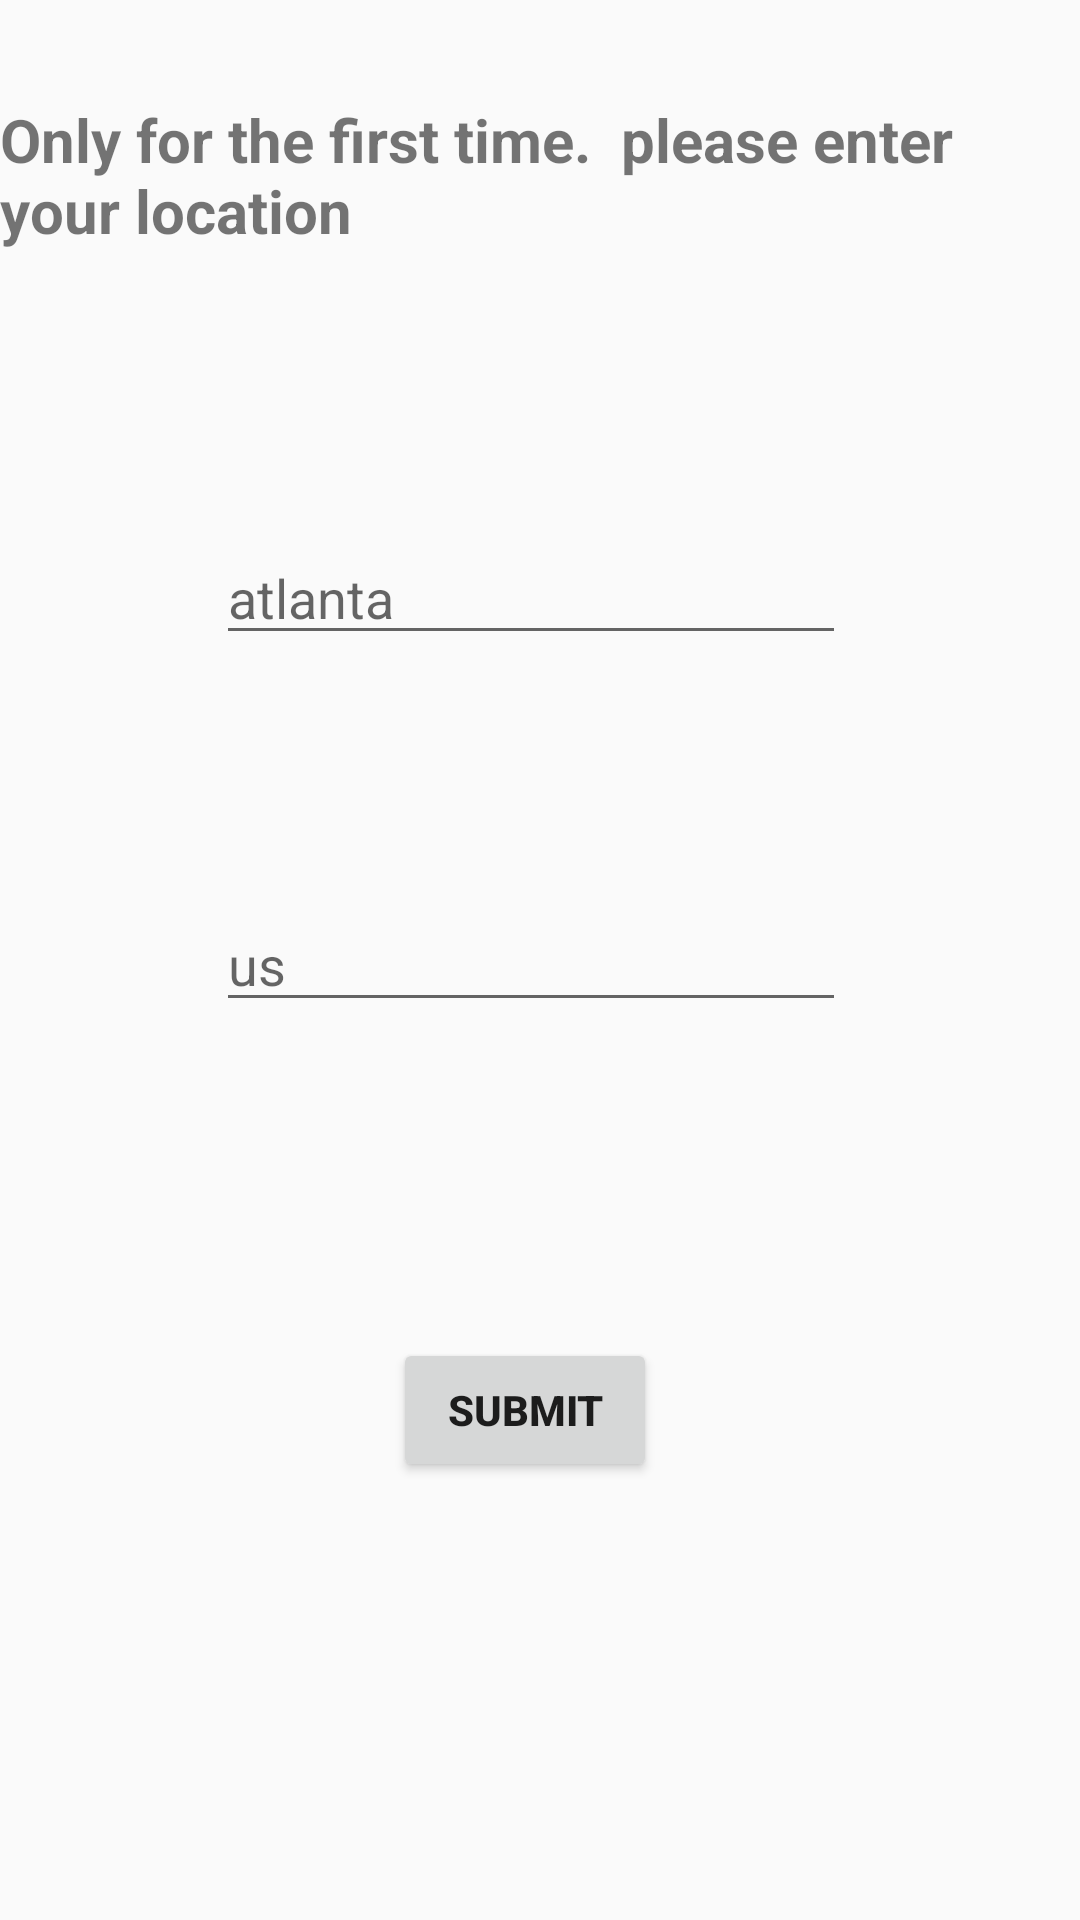

Android layout source for this screen:
<!-- AndroidManifest.xml: application theme AppTheme -->
<!-- res/layout/activity_launcher.xml -->
<?xml version="1.0" encoding="utf-8"?>
<RelativeLayout xmlns:android="http://schemas.android.com/apk/res/android"
    xmlns:app="http://schemas.android.com/apk/res-auto"
    xmlns:tools="http://schemas.android.com/tools"
    android:layout_width="match_parent"
    android:layout_height="match_parent"
    tools:context=".LauncherActivity">

    <EditText
        android:id="@+id/editText3"
        android:layout_width="wrap_content"
        android:layout_height="wrap_content"
        android:layout_alignParentStart="true"
        android:layout_alignParentTop="true"
        android:layout_marginStart="72dp"
        android:layout_marginTop="177dp"
        android:ems="10"
        android:inputType="textPersonName"
        android:hint="atlanta" />

    <EditText
        android:id="@+id/editText4"
        android:layout_width="wrap_content"
        android:layout_height="wrap_content"
        android:layout_alignStart="@+id/editText3"
        android:layout_centerVertical="true"
        android:ems="10"
        android:inputType="textPersonName"
        android:hint="us" />

    <Button
        android:id="@+id/button3"
        android:layout_width="wrap_content"
        android:layout_height="wrap_content"
        android:layout_alignParentBottom="true"
        android:layout_alignParentStart="true"
        android:layout_marginBottom="146dp"
        android:layout_marginStart="131dp"
        android:text="SUBMIT"
        android:textStyle="bold"/>

    <TextView
        android:id="@+id/textView5"
        android:layout_width="wrap_content"
        android:layout_height="wrap_content"
        android:layout_alignParentTop="true"
        android:layout_centerHorizontal="true"
        android:layout_marginTop="33dp"
        android:textSize="20dp"
        android:textStyle="bold"
        android:text="Only for the first time.
 please enter your location "/>

</RelativeLayout>
<!-- resources referenced by this layout -->
<resources>
  <style name="AppTheme" parent="Theme.AppCompat.Light.NoActionBar">
          
          <item name="colorPrimary">#030e1d</item>
          <item name="colorPrimaryDark">#020a13</item>
          <item name="colorAccent">#020810</item>
      </style>
</resources>
